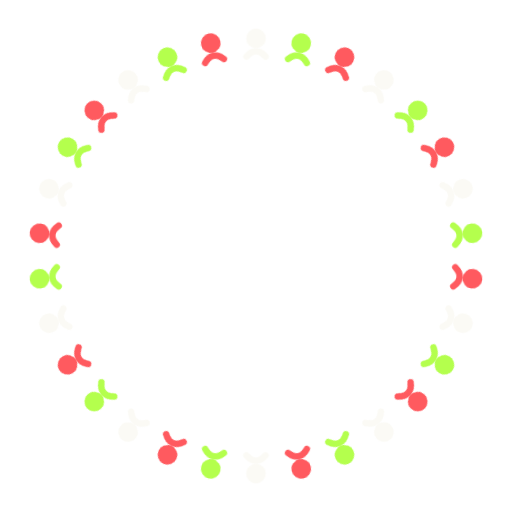
t = 0.00 s
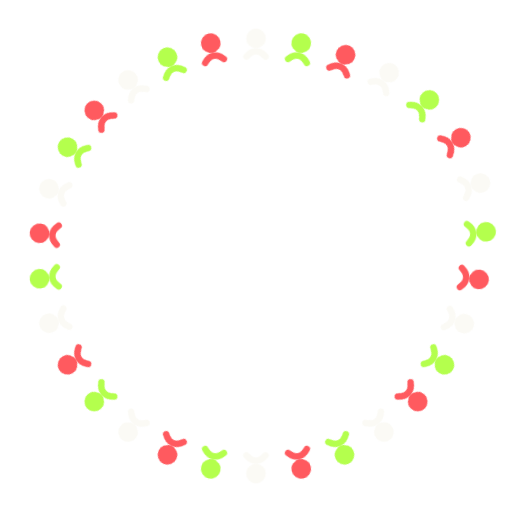
t = 0.79 s
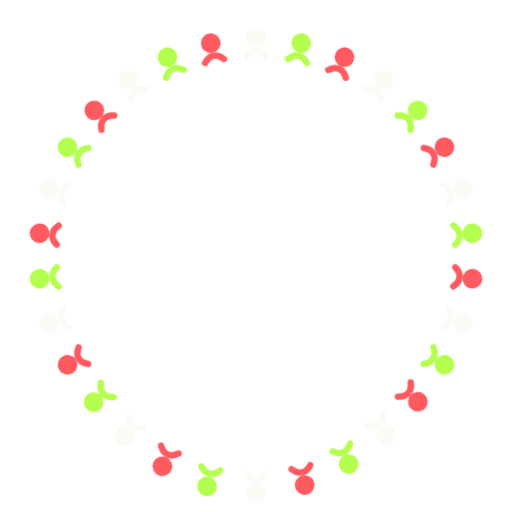
t = 1.57 s
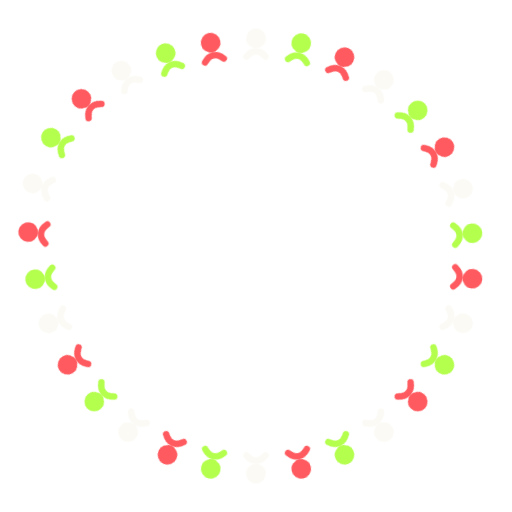
t = 2.36 s
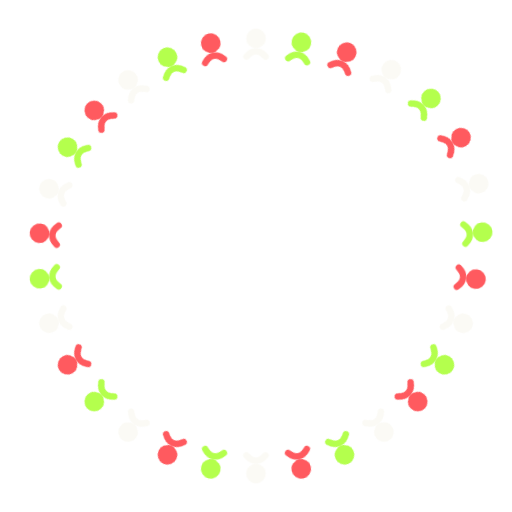
t = 3.15 s
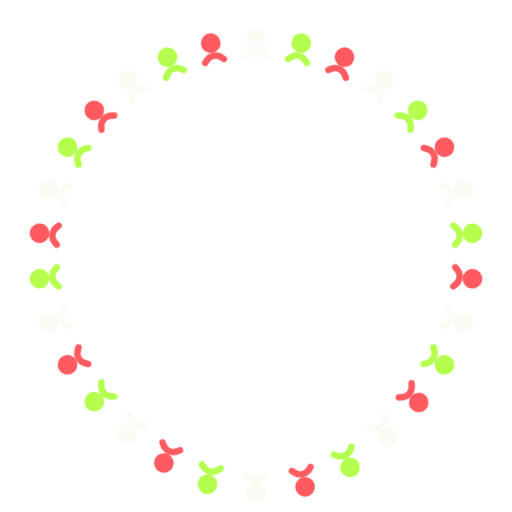
t = 3.93 s

The animated SVG that drew these frames (rendered in a browser with its animation timeline set to each time). Animation: 1 CSS @keyframes rule; one cycle of 4.72 s, repeats indefinitely.

<svg xmlns="http://www.w3.org/2000/svg" viewBox="-120 -120 240 240" width="240" height="240"><title>The Wave</title><style>.bswave-w0{animation:bswave-w 2.4s 0s ease-in-out infinite backwards}.bswave-w1{animation:bswave-w 2.4s 0.08s ease-in-out infinite backwards}.bswave-w2{animation:bswave-w 2.4s 0.16s ease-in-out infinite backwards}.bswave-w3{animation:bswave-w 2.4s 0.24s ease-in-out infinite backwards}.bswave-w4{animation:bswave-w 2.4s 0.32s ease-in-out infinite backwards}.bswave-w5{animation:bswave-w 2.4s 0.4s ease-in-out infinite backwards}.bswave-w6{animation:bswave-w 2.4s 0.48s ease-in-out infinite backwards}.bswave-w7{animation:bswave-w 2.4s 0.56s ease-in-out infinite backwards}.bswave-w8{animation:bswave-w 2.4s 0.64s ease-in-out infinite backwards}.bswave-w9{animation:bswave-w 2.4s 0.72s ease-in-out infinite backwards}.bswave-w10{animation:bswave-w 2.4s 0.8s ease-in-out infinite backwards}.bswave-w11{animation:bswave-w 2.4s 0.88s ease-in-out infinite backwards}.bswave-w12{animation:bswave-w 2.4s 0.96s ease-in-out infinite backwards}.bswave-w13{animation:bswave-w 2.4s 1.04s ease-in-out infinite backwards}.bswave-w14{animation:bswave-w 2.4s 1.12s ease-in-out infinite backwards}.bswave-w15{animation:bswave-w 2.4s 1.2s ease-in-out infinite backwards}.bswave-w16{animation:bswave-w 2.4s 1.28s ease-in-out infinite backwards}.bswave-w17{animation:bswave-w 2.4s 1.36s ease-in-out infinite backwards}.bswave-w18{animation:bswave-w 2.4s 1.44s ease-in-out infinite backwards}.bswave-w19{animation:bswave-w 2.4s 1.52s ease-in-out infinite backwards}.bswave-w20{animation:bswave-w 2.4s 1.6s ease-in-out infinite backwards}.bswave-w21{animation:bswave-w 2.4s 1.68s ease-in-out infinite backwards}.bswave-w22{animation:bswave-w 2.4s 1.76s ease-in-out infinite backwards}.bswave-w23{animation:bswave-w 2.4s 1.84s ease-in-out infinite backwards}.bswave-w24{animation:bswave-w 2.4s 1.92s ease-in-out infinite backwards}.bswave-w25{animation:bswave-w 2.4s 2s ease-in-out infinite backwards}.bswave-w26{animation:bswave-w 2.4s 2.08s ease-in-out infinite backwards}.bswave-w27{animation:bswave-w 2.4s 2.16s ease-in-out infinite backwards}.bswave-w28{animation:bswave-w 2.4s 2.24s ease-in-out infinite backwards}.bswave-w29{animation:bswave-w 2.4s 2.32s ease-in-out infinite backwards}@keyframes bswave-w{0%,30%,100%{transform:translateY(0)}15%{transform:translateY(-9px)}}@media (prefers-reduced-motion:reduce){*{animation:none!important}}</style><g transform="translate(0 -102) rotate(0)"><g class="bswave-w0"><circle r="4.6" fill="#fbfaf5"/><path d="M-4.5 8.5Q0 3.5 4.5 8.5" stroke="#fbfaf5" stroke-width="3" stroke-linecap="round" fill="none"/></g></g><g transform="translate(21.21 -99.77) rotate(12)"><g class="bswave-w1"><circle r="4.6" fill="#b4ff4d"/><path d="M-4.5 8.5Q0 3.5 4.5 8.5" stroke="#b4ff4d" stroke-width="3" stroke-linecap="round" fill="none"/></g></g><g transform="translate(41.49 -93.18) rotate(24)"><g class="bswave-w2"><circle r="4.6" fill="#ff5a5f"/><path d="M-4.5 8.5Q0 3.5 4.5 8.5" stroke="#ff5a5f" stroke-width="3" stroke-linecap="round" fill="none"/></g></g><g transform="translate(59.95 -82.52) rotate(36)"><g class="bswave-w3"><circle r="4.6" fill="#fbfaf5"/><path d="M-4.5 8.5Q0 3.5 4.5 8.5" stroke="#fbfaf5" stroke-width="3" stroke-linecap="round" fill="none"/></g></g><g transform="translate(75.8 -68.25) rotate(48)"><g class="bswave-w4"><circle r="4.6" fill="#b4ff4d"/><path d="M-4.5 8.5Q0 3.5 4.5 8.5" stroke="#b4ff4d" stroke-width="3" stroke-linecap="round" fill="none"/></g></g><g transform="translate(88.33 -51) rotate(60)"><g class="bswave-w5"><circle r="4.6" fill="#ff5a5f"/><path d="M-4.5 8.5Q0 3.5 4.5 8.5" stroke="#ff5a5f" stroke-width="3" stroke-linecap="round" fill="none"/></g></g><g transform="translate(97.01 -31.52) rotate(72)"><g class="bswave-w6"><circle r="4.6" fill="#fbfaf5"/><path d="M-4.5 8.5Q0 3.5 4.5 8.5" stroke="#fbfaf5" stroke-width="3" stroke-linecap="round" fill="none"/></g></g><g transform="translate(101.44 -10.66) rotate(84)"><g class="bswave-w7"><circle r="4.6" fill="#b4ff4d"/><path d="M-4.5 8.5Q0 3.5 4.5 8.5" stroke="#b4ff4d" stroke-width="3" stroke-linecap="round" fill="none"/></g></g><g transform="translate(101.44 10.66) rotate(96)"><g class="bswave-w8"><circle r="4.6" fill="#ff5a5f"/><path d="M-4.5 8.5Q0 3.5 4.5 8.5" stroke="#ff5a5f" stroke-width="3" stroke-linecap="round" fill="none"/></g></g><g transform="translate(97.01 31.52) rotate(108)"><g class="bswave-w9"><circle r="4.6" fill="#fbfaf5"/><path d="M-4.5 8.5Q0 3.5 4.5 8.5" stroke="#fbfaf5" stroke-width="3" stroke-linecap="round" fill="none"/></g></g><g transform="translate(88.33 51) rotate(120)"><g class="bswave-w10"><circle r="4.6" fill="#b4ff4d"/><path d="M-4.5 8.5Q0 3.5 4.5 8.5" stroke="#b4ff4d" stroke-width="3" stroke-linecap="round" fill="none"/></g></g><g transform="translate(75.8 68.25) rotate(132)"><g class="bswave-w11"><circle r="4.6" fill="#ff5a5f"/><path d="M-4.5 8.5Q0 3.5 4.5 8.5" stroke="#ff5a5f" stroke-width="3" stroke-linecap="round" fill="none"/></g></g><g transform="translate(59.95 82.52) rotate(144)"><g class="bswave-w12"><circle r="4.6" fill="#fbfaf5"/><path d="M-4.5 8.5Q0 3.5 4.5 8.5" stroke="#fbfaf5" stroke-width="3" stroke-linecap="round" fill="none"/></g></g><g transform="translate(41.49 93.18) rotate(156)"><g class="bswave-w13"><circle r="4.6" fill="#b4ff4d"/><path d="M-4.5 8.5Q0 3.5 4.5 8.5" stroke="#b4ff4d" stroke-width="3" stroke-linecap="round" fill="none"/></g></g><g transform="translate(21.21 99.77) rotate(168)"><g class="bswave-w14"><circle r="4.6" fill="#ff5a5f"/><path d="M-4.5 8.5Q0 3.5 4.5 8.5" stroke="#ff5a5f" stroke-width="3" stroke-linecap="round" fill="none"/></g></g><g transform="translate(0 102) rotate(180)"><g class="bswave-w15"><circle r="4.6" fill="#fbfaf5"/><path d="M-4.5 8.5Q0 3.5 4.5 8.5" stroke="#fbfaf5" stroke-width="3" stroke-linecap="round" fill="none"/></g></g><g transform="translate(-21.21 99.77) rotate(192)"><g class="bswave-w16"><circle r="4.6" fill="#b4ff4d"/><path d="M-4.5 8.5Q0 3.5 4.5 8.5" stroke="#b4ff4d" stroke-width="3" stroke-linecap="round" fill="none"/></g></g><g transform="translate(-41.49 93.18) rotate(204)"><g class="bswave-w17"><circle r="4.6" fill="#ff5a5f"/><path d="M-4.5 8.5Q0 3.5 4.5 8.5" stroke="#ff5a5f" stroke-width="3" stroke-linecap="round" fill="none"/></g></g><g transform="translate(-59.95 82.52) rotate(216)"><g class="bswave-w18"><circle r="4.6" fill="#fbfaf5"/><path d="M-4.5 8.5Q0 3.5 4.5 8.5" stroke="#fbfaf5" stroke-width="3" stroke-linecap="round" fill="none"/></g></g><g transform="translate(-75.8 68.25) rotate(228)"><g class="bswave-w19"><circle r="4.6" fill="#b4ff4d"/><path d="M-4.5 8.5Q0 3.5 4.5 8.5" stroke="#b4ff4d" stroke-width="3" stroke-linecap="round" fill="none"/></g></g><g transform="translate(-88.33 51) rotate(240)"><g class="bswave-w20"><circle r="4.6" fill="#ff5a5f"/><path d="M-4.5 8.5Q0 3.5 4.5 8.5" stroke="#ff5a5f" stroke-width="3" stroke-linecap="round" fill="none"/></g></g><g transform="translate(-97.01 31.52) rotate(252)"><g class="bswave-w21"><circle r="4.6" fill="#fbfaf5"/><path d="M-4.5 8.5Q0 3.5 4.5 8.5" stroke="#fbfaf5" stroke-width="3" stroke-linecap="round" fill="none"/></g></g><g transform="translate(-101.44 10.66) rotate(264)"><g class="bswave-w22"><circle r="4.6" fill="#b4ff4d"/><path d="M-4.5 8.5Q0 3.5 4.5 8.5" stroke="#b4ff4d" stroke-width="3" stroke-linecap="round" fill="none"/></g></g><g transform="translate(-101.44 -10.66) rotate(276)"><g class="bswave-w23"><circle r="4.6" fill="#ff5a5f"/><path d="M-4.5 8.5Q0 3.5 4.5 8.5" stroke="#ff5a5f" stroke-width="3" stroke-linecap="round" fill="none"/></g></g><g transform="translate(-97.01 -31.52) rotate(288)"><g class="bswave-w24"><circle r="4.6" fill="#fbfaf5"/><path d="M-4.5 8.5Q0 3.5 4.5 8.5" stroke="#fbfaf5" stroke-width="3" stroke-linecap="round" fill="none"/></g></g><g transform="translate(-88.33 -51) rotate(300)"><g class="bswave-w25"><circle r="4.6" fill="#b4ff4d"/><path d="M-4.5 8.5Q0 3.5 4.5 8.5" stroke="#b4ff4d" stroke-width="3" stroke-linecap="round" fill="none"/></g></g><g transform="translate(-75.8 -68.25) rotate(312)"><g class="bswave-w26"><circle r="4.6" fill="#ff5a5f"/><path d="M-4.5 8.5Q0 3.5 4.5 8.5" stroke="#ff5a5f" stroke-width="3" stroke-linecap="round" fill="none"/></g></g><g transform="translate(-59.95 -82.52) rotate(324)"><g class="bswave-w27"><circle r="4.6" fill="#fbfaf5"/><path d="M-4.5 8.5Q0 3.5 4.5 8.5" stroke="#fbfaf5" stroke-width="3" stroke-linecap="round" fill="none"/></g></g><g transform="translate(-41.49 -93.18) rotate(336)"><g class="bswave-w28"><circle r="4.6" fill="#b4ff4d"/><path d="M-4.5 8.5Q0 3.5 4.5 8.5" stroke="#b4ff4d" stroke-width="3" stroke-linecap="round" fill="none"/></g></g><g transform="translate(-21.21 -99.77) rotate(348)"><g class="bswave-w29"><circle r="4.6" fill="#ff5a5f"/><path d="M-4.5 8.5Q0 3.5 4.5 8.5" stroke="#ff5a5f" stroke-width="3" stroke-linecap="round" fill="none"/></g></g></svg>
